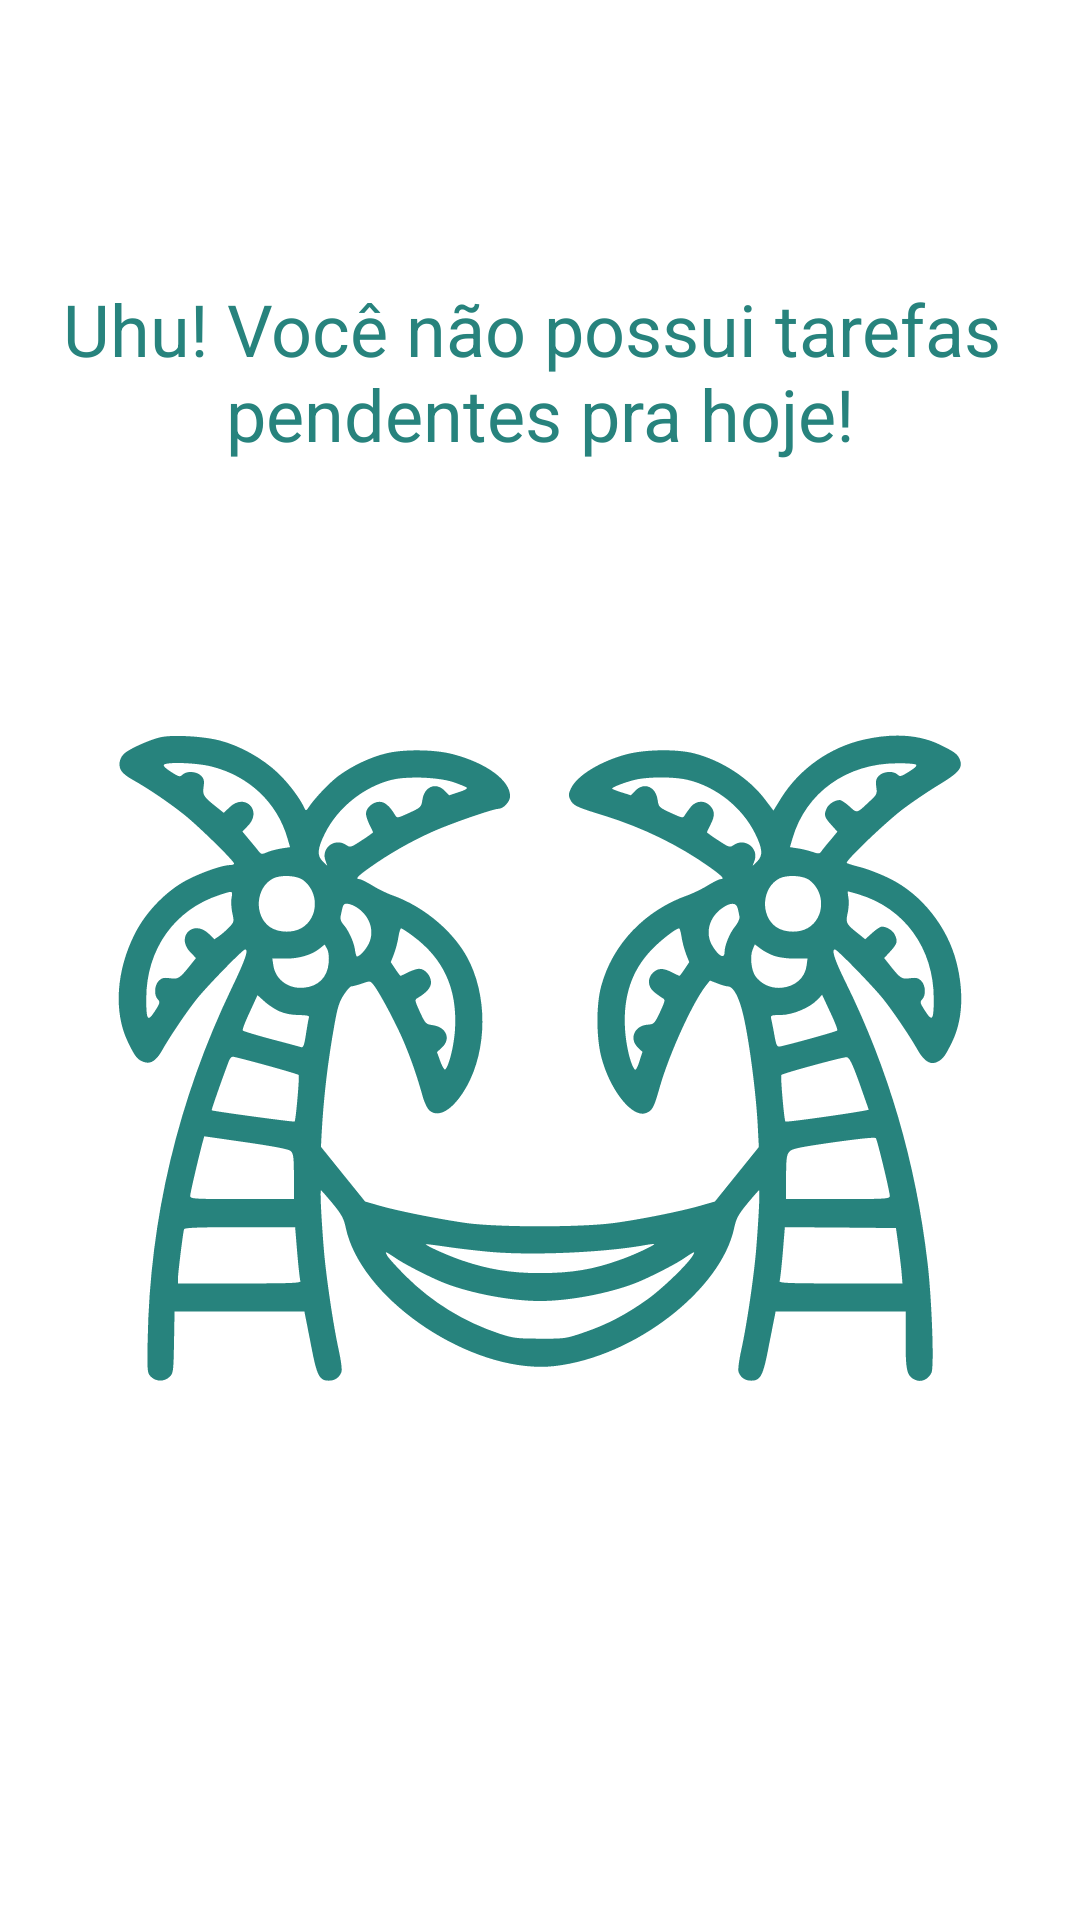

Android layout source for this screen:
<!-- AndroidManifest.xml: application theme Theme.ToDoApp -->
<!-- res/layout/empty_state.xml -->
<?xml version="1.0" encoding="utf-8"?>
<androidx.constraintlayout.widget.ConstraintLayout xmlns:android="http://schemas.android.com/apk/res/android"
    xmlns:app="http://schemas.android.com/apk/res-auto"
    android:id="@+id/empty_state"
    android:layout_width="match_parent"
    android:layout_height="match_parent"
    android:layout_margin="16dp">

    <TextView
        android:id="@+id/tv_message"
        android:layout_width="0dp"
        android:layout_height="wrap_content"
        android:layout_marginBottom="16dp"
        android:gravity="center"
        android:text="@string/label_you_dont_have_tasks"
        android:textColor="@color/teal"
        android:textSize="24sp"
        app:layout_constraintBottom_toTopOf="@id/iv_image"
        app:layout_constraintEnd_toEndOf="parent"
        app:layout_constraintStart_toStartOf="parent" />

    <androidx.appcompat.widget.AppCompatImageView
        android:id="@+id/iv_image"
        android:layout_width="wrap_content"
        android:layout_height="wrap_content"
        app:layout_constraintBottom_toBottomOf="parent"
        app:layout_constraintEnd_toEndOf="parent"
        app:layout_constraintStart_toStartOf="parent"
        app:layout_constraintTop_toTopOf="parent"
        app:srcCompat="@drawable/ic_empty_state" />

</androidx.constraintlayout.widget.ConstraintLayout>
<!-- resources referenced by this layout -->
<resources>
  <color name="teal">#27837d</color>
  <!-- drawable ic_empty_state: vector/xml drawable (drawable, 9422 chars, omitted) -->
  <string name="label_you_dont_have_tasks">Uhu! Você não possui tarefas \npendentes pra hoje!</string>
  <style name="Theme.ToDoApp" parent="Theme.MaterialComponents.Light.NoActionBar">
          
          <item name="colorPrimary">@color/teal</item>
          <item name="android:textColor">@color/black</item>
  
          
          <item name="colorPrimaryDark">@color/seagreen</item>
  
          
          <item name="colorSecondary">@color/teal</item>
          <item name="colorOnSecondary">@color/white</item>
      </style>
  <color name="black">#FF000000</color>
  <color name="seagreen">#216e69</color>
  <color name="white">#FFFFFFFF</color>
</resources>
